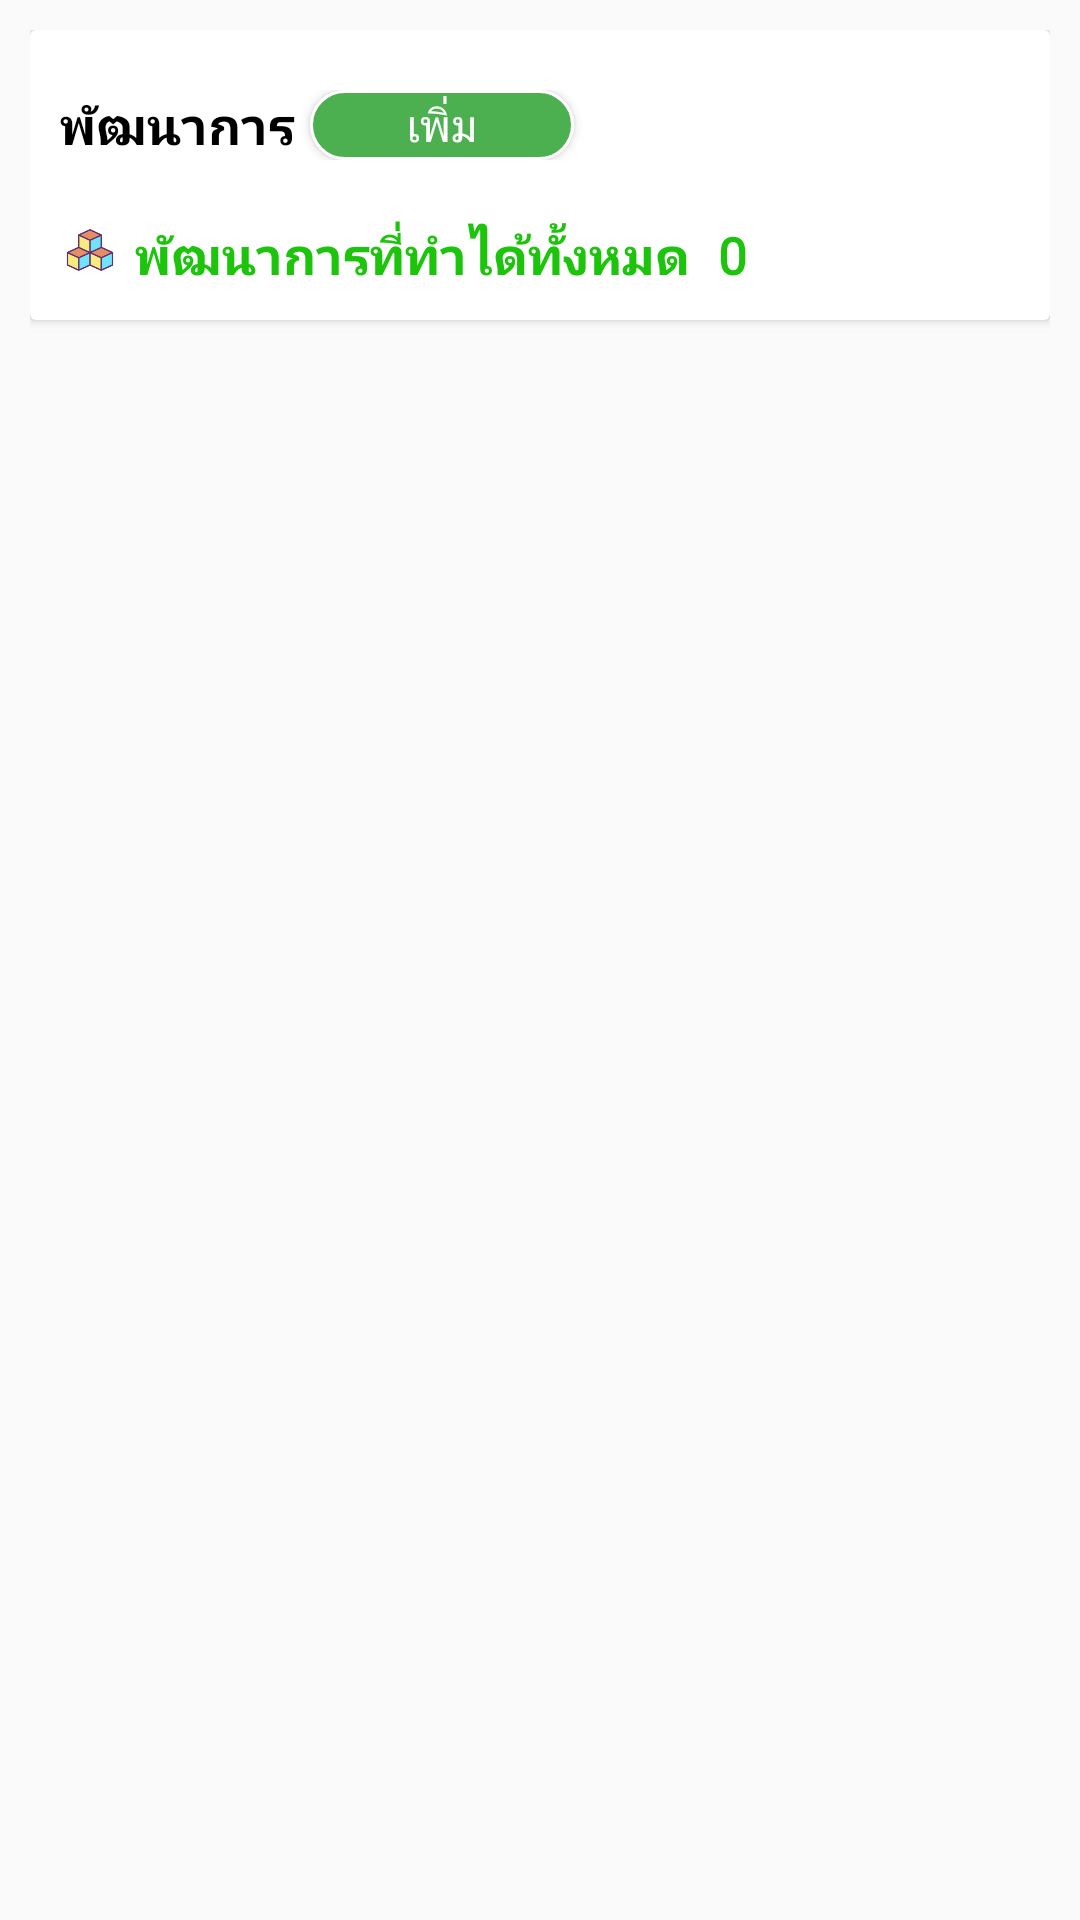

This screen was rendered from an Android layout file. Write that file and the resources it references.
<!-- AndroidManifest.xml: application theme AppTheme -->
<!-- res/layout/fragment_develor_home.xml -->
<?xml version="1.0" encoding="utf-8"?>
<LinearLayout xmlns:android="http://schemas.android.com/apk/res/android"
    xmlns:app="http://schemas.android.com/apk/res-auto"
    xmlns:tools="http://schemas.android.com/tools"
    android:layout_width="match_parent"
    android:layout_height="match_parent"
    android:orientation="vertical"
    android:padding="10dp"
    tools:context=".fragment.DevelorHomeFragment">

    

    <android.support.v7.widget.CardView
        android:layout_width="match_parent"
        android:layout_height="wrap_content"
        app:cardBackgroundColor="@color/white"
        android:elevation="0dp">

        <LinearLayout
            android:layout_width="match_parent"
            android:layout_height="wrap_content"
            android:orientation="vertical"
            android:padding="10dp">

            <LinearLayout
                android:layout_width="match_parent"
                android:layout_height="wrap_content"
                android:layout_marginTop="10dp"
                android:orientation="horizontal">

                <TextView
                    android:layout_width="wrap_content"
                    android:layout_height="wrap_content"
                    android:layout_gravity="center"
                    android:text="พัฒนาการ"
                    style="@style/textstyle_vaccine_head" />

                <Button
                    android:id="@+id/button_add_data"
                    android:layout_width="wrap_content"
                    android:layout_height="match_parent"
                    android:layout_marginLeft="5dp"
                    android:background="@drawable/buttonadddata"
                    android:fontFamily="@font/prompt_medium"
                    android:text="เพิ่ม"
                    android:textColor="@color/white"
                    android:textSize="@dimen/textsize_develor" />


            </LinearLayout>

            <LinearLayout
                android:layout_width="match_parent"
                android:layout_height="wrap_content"
                android:layout_marginTop="20dp"
                android:orientation="horizontal">


                <ImageView
                    android:layout_width="20dp"
                    android:layout_height="20dp"
                    android:src="@mipmap/ic_dev" />

                <TextView
                    android:layout_width="wrap_content"
                    android:layout_height="wrap_content"
                    android:layout_gravity="center"
                    android:layout_marginLeft="5dp"
                    android:text="พัฒนาการที่ทำได้ทั้งหมด "
                    android:maxLines="2"
                    android:textColor="@color/good"
                    style="@style/textstyle_vaccine_head" />

                <TextView
                    android:id="@+id/textview_status_dev"
                    android:layout_width="wrap_content"
                    android:layout_height="wrap_content"
                    android:layout_gravity="center"
                    android:layout_marginLeft="5dp"
                    android:text="0"
                    android:maxLines="2"
                    android:textColor="@color/good"
                    style="@style/textstyle_vaccine_head" />

            </LinearLayout>

        </LinearLayout>

    </android.support.v7.widget.CardView>


</LinearLayout>
<!-- resources referenced by this layout -->
<resources>
  <color name="good">#1CC50B</color>
  <color name="white">#ffffff</color>
  <dimen name="textsize_develor">15sp</dimen>
  <!-- drawable buttonadddata (drawable) -->
  <?xml version="1.0" encoding="utf-8"?>
  <selector xmlns:android="http://schemas.android.com/apk/res/android">
      <item>
          <shape android:shape="rectangle">
              <solid android:color="#4CAF50"/>
              <stroke android:color="#FFFFFF" android:width="1dp" />
              
              <corners android:radius="30dp" />
          </shape>
      </item>
  </selector>
  <!-- mipmap ic_dev: png bitmap (mipmap-hdpi, 2681 bytes) -->
  <style name="textstyle_vaccine_head">
          <item name="android:fontFamily">@font/prompt_regular</item>
          <item name="android:textColor">@color/black</item>
          <item name="android:textSize">@dimen/textsize_vaccine_head</item>
          <item name="android:textStyle">bold</item>
      </style>
  <style name="AppTheme" parent="Theme.AppCompat.Light.NoActionBar">
          
          <item name="colorPrimary">@color/colorPrimary</item>
          <item name="colorPrimaryDark">@color/colorPrimaryDark</item>
          <item name="colorAccent">@color/colorAccent</item>
      </style>
  <color name="black">#000000</color>
  <dimen name="textsize_vaccine_head">17sp</dimen>
  <color name="colorPrimary">#008577</color>
  <color name="colorPrimaryDark">#00574B</color>
  <color name="colorAccent">#F44336</color>
</resources>
